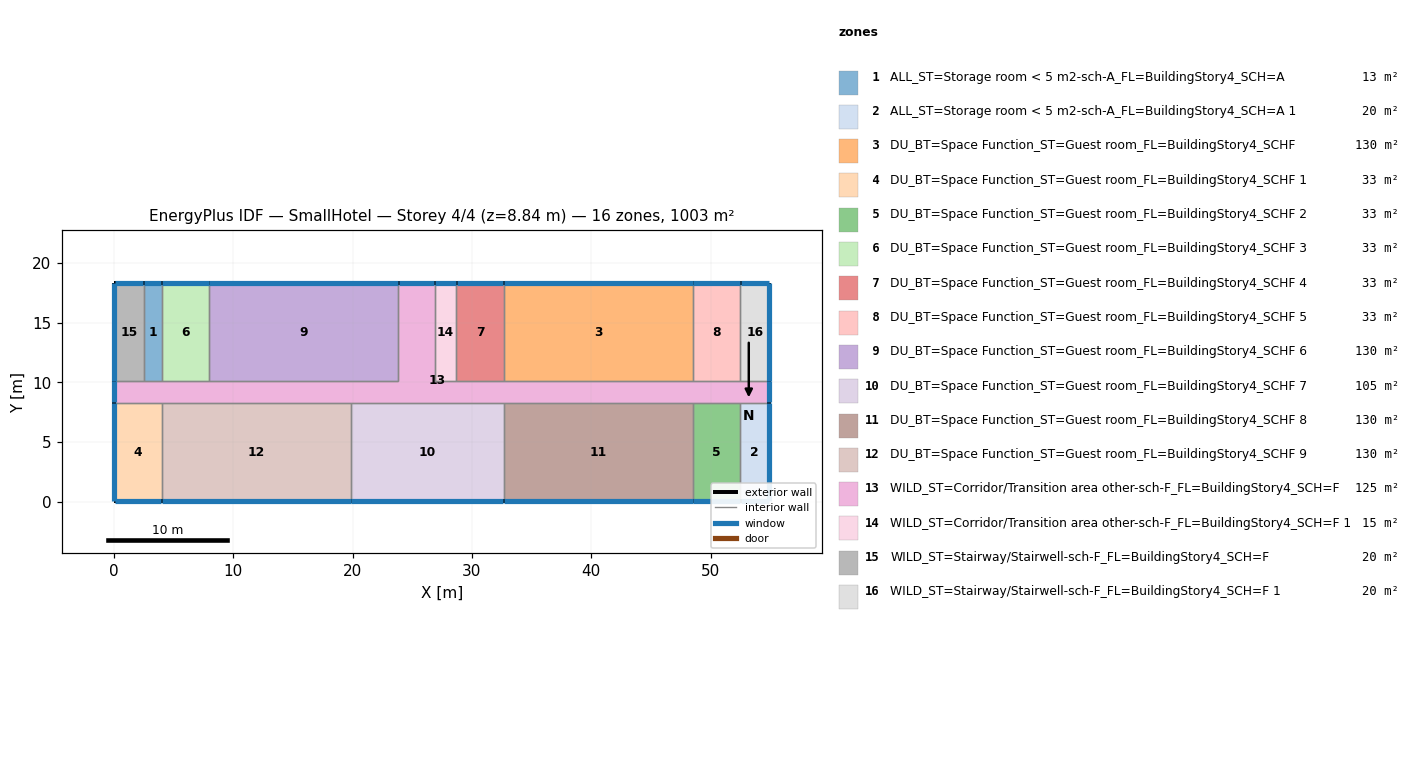
=== STOREY PLAN SPEC (per zone: floor XY polygon, exterior-wall plan segments, windows/doors) ===
zone 1: ALL_ST=Storage room < 5 m2-sch-A_FL=BuildingStory4_SCH=A  (12.5 m²)
  floor: (4.01, 18.34) (4.01, 10.11) (2.49, 10.11) (2.49, 18.34)
  exterior wall: (4.01, 18.34) – (2.49, 18.34)  [1.5 m]
    window: (3.99, 18.34) – (2.51, 18.34)  [1.4 m²]
  interior walls: 3
zone 2: ALL_ST=Storage room < 5 m2-sch-A_FL=BuildingStory4_SCH=A 1  (20.1 m²)
  floor: (54.91, 8.28) (54.91, 0.05) (52.47, 0.05) (52.47, 8.28)
  exterior wall: (54.91, 0.05) – (54.91, 8.28)  [8.2 m]
    window: (54.91, 0.07) – (54.91, 8.25)  [7.5 m²]
  exterior wall: (52.47, 0.05) – (54.91, 0.05)  [2.4 m]
    window: (52.50, 0.05) – (54.89, 0.05)  [2.2 m²]
  interior walls: 2
zone 3: DU_BT=Space Function_ST=Guest room_FL=BuildingStory4_SCHF  (130.4 m²)
  floor: (48.51, 18.34) (48.51, 10.11) (32.66, 10.11) (32.66, 18.34)
  exterior wall: (48.51, 18.34) – (32.66, 18.34)  [15.8 m]
    window: (48.49, 18.34) – (32.69, 18.34)  [14.5 m²]
  interior walls: 3
zone 4: DU_BT=Space Function_ST=Guest room_FL=BuildingStory4_SCHF 1  (32.6 m²)
  floor: (4.01, 8.28) (4.01, 0.05) (0.05, 0.05) (0.05, 8.28)
  exterior wall: (0.05, 8.28) – (0.05, 0.05)  [8.2 m]
    window: (0.05, 8.25) – (0.05, 0.07)  [7.5 m²]
  exterior wall: (0.05, 0.05) – (4.01, 0.05)  [4.0 m]
    window: (0.07, 0.05) – (3.99, 0.05)  [3.6 m²]
  interior walls: 2
zone 5: DU_BT=Space Function_ST=Guest room_FL=BuildingStory4_SCHF 2  (32.6 m²)
  floor: (52.47, 8.28) (52.47, 0.05) (48.51, 0.05) (48.51, 8.28)
  exterior wall: (48.51, 0.05) – (52.47, 0.05)  [4.0 m]
    window: (48.54, 0.05) – (52.45, 0.05)  [3.6 m²]
  interior walls: 3
zone 6: DU_BT=Space Function_ST=Guest room_FL=BuildingStory4_SCHF 3  (32.6 m²)
  floor: (7.97, 18.34) (7.97, 10.11) (4.01, 10.11) (4.01, 18.34)
  exterior wall: (7.97, 18.34) – (4.01, 18.34)  [4.0 m]
    window: (7.95, 18.34) – (4.04, 18.34)  [3.6 m²]
  interior walls: 3
zone 7: DU_BT=Space Function_ST=Guest room_FL=BuildingStory4_SCHF 4  (32.6 m²)
  floor: (32.66, 18.34) (32.66, 10.11) (28.70, 10.11) (28.70, 18.34)
  exterior wall: (32.66, 18.34) – (28.70, 18.34)  [4.0 m]
    window: (32.64, 18.34) – (28.73, 18.34)  [3.6 m²]
  interior walls: 3
zone 8: DU_BT=Space Function_ST=Guest room_FL=BuildingStory4_SCHF 5  (32.6 m²)
  floor: (52.47, 18.34) (52.47, 10.11) (48.51, 10.11) (48.51, 18.34)
  exterior wall: (52.47, 18.34) – (48.51, 18.34)  [4.0 m]
    window: (52.45, 18.34) – (48.54, 18.34)  [3.6 m²]
  interior walls: 3
zone 9: DU_BT=Space Function_ST=Guest room_FL=BuildingStory4_SCHF 6  (130.4 m²)
  floor: (23.82, 18.34) (23.82, 10.11) (7.97, 10.11) (7.97, 18.34)
  exterior wall: (23.82, 18.34) – (7.97, 18.34)  [15.8 m]
    window: (23.80, 18.34) – (8.00, 18.34)  [14.5 m²]
  interior walls: 3
zone 10: DU_BT=Space Function_ST=Guest room_FL=BuildingStory4_SCHF 7  (105.4 m²)
  floor: (32.66, 8.28) (32.66, 0.05) (19.86, 0.05) (19.86, 8.28)
  exterior wall: (19.86, 0.05) – (32.66, 0.05)  [12.8 m]
    window: (19.89, 0.05) – (32.64, 0.05)  [11.7 m²]
  interior walls: 3
zone 11: DU_BT=Space Function_ST=Guest room_FL=BuildingStory4_SCHF 8  (130.4 m²)
  floor: (48.51, 8.28) (48.51, 0.05) (32.66, 0.05) (32.66, 8.28)
  exterior wall: (32.66, 0.05) – (48.51, 0.05)  [15.8 m]
    window: (32.69, 0.05) – (48.49, 0.05)  [14.5 m²]
  interior walls: 3
zone 12: DU_BT=Space Function_ST=Guest room_FL=BuildingStory4_SCHF 9  (130.4 m²)
  floor: (19.86, 8.28) (19.86, 0.05) (4.01, 0.05) (4.01, 8.28)
  exterior wall: (4.01, 0.05) – (19.86, 0.05)  [15.8 m]
    window: (4.04, 0.05) – (19.84, 0.05)  [14.5 m²]
  interior walls: 3
zone 13: WILD_ST=Corridor/Transition area other-sch-F_FL=BuildingStory4_SCH=F  (125.4 m²)
  floor: (26.87, 18.34) (26.87, 10.11) (54.91, 10.11) (54.91, 8.28) (0.05, 8.28) (0.05, 10.11) (23.82, 10.11) (23.82, 18.34)
  exterior wall: (0.05, 10.11) – (0.05, 8.28)  [1.8 m]
    window: (0.05, 10.08) – (0.05, 8.30)  [1.7 m²]
  exterior wall: (54.91, 8.28) – (54.91, 10.11)  [1.8 m]
    window: (54.91, 8.30) – (54.91, 10.08)  [1.7 m²]
  exterior wall: (26.87, 18.34) – (23.82, 18.34)  [3.0 m]
    window: (26.85, 18.34) – (23.85, 18.34)  [2.8 m²]
  interior walls: 17
zone 14: WILD_ST=Corridor/Transition area other-sch-F_FL=BuildingStory4_SCH=F 1  (15.1 m²)
  floor: (28.70, 18.34) (28.70, 10.11) (26.87, 10.11) (26.87, 18.34)
  exterior wall: (28.70, 18.34) – (26.87, 18.34)  [1.8 m]
    window: (28.67, 18.34) – (26.90, 18.34)  [1.7 m²]
  interior walls: 3
zone 15: WILD_ST=Stairway/Stairwell-sch-F_FL=BuildingStory4_SCH=F  (20.1 m²)
  floor: (2.49, 18.34) (2.49, 10.11) (0.05, 10.11) (0.05, 18.34)
  exterior wall: (2.49, 18.34) – (0.05, 18.34)  [2.4 m]
    window: (2.46, 18.34) – (0.07, 18.34)  [2.2 m²]
  exterior wall: (0.05, 18.34) – (0.05, 10.11)  [8.2 m]
    window: (0.05, 18.31) – (0.05, 10.13)  [7.5 m²]
  interior walls: 2
zone 16: WILD_ST=Stairway/Stairwell-sch-F_FL=BuildingStory4_SCH=F 1  (20.1 m²)
  floor: (54.91, 18.34) (54.91, 10.11) (52.47, 10.11) (52.47, 18.34)
  exterior wall: (54.91, 10.11) – (54.91, 18.34)  [8.2 m]
    window: (54.91, 10.13) – (54.91, 18.31)  [7.5 m²]
  exterior wall: (54.91, 18.34) – (52.47, 18.34)  [2.4 m]
    window: (54.89, 18.34) – (52.50, 18.34)  [2.2 m²]
  interior walls: 2

=== DERIVED (storey summary) ===
Building: SmallHotel
Storey: 4 of 4  (floor level z = 8.84 m)
Storey gross floor area: 1003.4 m²
Zones on this storey: 16
  - ALL_ST=Storage room < 5 m2-sch-A_FL=BuildingStory4_SCH=A: floor 12.5 m²; exterior wall 1.5 m (4.2 m²); 1 window(s) 1.4 m²; WWR 33.3%
  - ALL_ST=Storage room < 5 m2-sch-A_FL=BuildingStory4_SCH=A 1: floor 20.1 m²; exterior wall 10.7 m (29.3 m²); 2 window(s) 9.7 m²; WWR 33.3%
  - DU_BT=Space Function_ST=Guest room_FL=BuildingStory4_SCHF: floor 130.4 m²; exterior wall 15.8 m (43.5 m²); 1 window(s) 14.5 m²; WWR 33.3%
  - DU_BT=Space Function_ST=Guest room_FL=BuildingStory4_SCHF 1: floor 32.6 m²; exterior wall 12.2 m (33.4 m²); 2 window(s) 11.1 m²; WWR 33.3%
  - DU_BT=Space Function_ST=Guest room_FL=BuildingStory4_SCHF 2: floor 32.6 m²; exterior wall 4.0 m (10.9 m²); 1 window(s) 3.6 m²; WWR 33.3%
  - DU_BT=Space Function_ST=Guest room_FL=BuildingStory4_SCHF 3: floor 32.6 m²; exterior wall 4.0 m (10.9 m²); 1 window(s) 3.6 m²; WWR 33.3%
  - DU_BT=Space Function_ST=Guest room_FL=BuildingStory4_SCHF 4: floor 32.6 m²; exterior wall 4.0 m (10.9 m²); 1 window(s) 3.6 m²; WWR 33.3%
  - DU_BT=Space Function_ST=Guest room_FL=BuildingStory4_SCHF 5: floor 32.6 m²; exterior wall 4.0 m (10.9 m²); 1 window(s) 3.6 m²; WWR 33.3%
  - DU_BT=Space Function_ST=Guest room_FL=BuildingStory4_SCHF 6: floor 130.4 m²; exterior wall 15.8 m (43.5 m²); 1 window(s) 14.5 m²; WWR 33.3%
  - DU_BT=Space Function_ST=Guest room_FL=BuildingStory4_SCHF 7: floor 105.4 m²; exterior wall 12.8 m (35.1 m²); 1 window(s) 11.7 m²; WWR 33.3%
  - DU_BT=Space Function_ST=Guest room_FL=BuildingStory4_SCHF 8: floor 130.4 m²; exterior wall 15.8 m (43.5 m²); 1 window(s) 14.5 m²; WWR 33.3%
  - DU_BT=Space Function_ST=Guest room_FL=BuildingStory4_SCHF 9: floor 130.4 m²; exterior wall 15.8 m (43.5 m²); 1 window(s) 14.5 m²; WWR 33.3%
  - WILD_ST=Corridor/Transition area other-sch-F_FL=BuildingStory4_SCH=F: floor 125.4 m²; exterior wall 6.7 m (18.4 m²); 3 window(s) 6.1 m²; WWR 33.3%
  - WILD_ST=Corridor/Transition area other-sch-F_FL=BuildingStory4_SCH=F 1: floor 15.1 m²; exterior wall 1.8 m (5.0 m²); 1 window(s) 1.7 m²; WWR 33.3%
  - WILD_ST=Stairway/Stairwell-sch-F_FL=BuildingStory4_SCH=F: floor 20.1 m²; exterior wall 10.7 m (29.3 m²); 2 window(s) 9.7 m²; WWR 33.3%
  - WILD_ST=Stairway/Stairwell-sch-F_FL=BuildingStory4_SCH=F 1: floor 20.1 m²; exterior wall 10.7 m (29.3 m²); 2 window(s) 9.7 m²; WWR 33.3%
Zone adjacency (shared interzone walls):
  - ALL_ST=Storage room < 5 m2-sch-A_FL=BuildingStory4_SCH=A ↔ DU_BT=Space Function_ST=Guest room_FL=BuildingStory4_SCHF 3
  - ALL_ST=Storage room < 5 m2-sch-A_FL=BuildingStory4_SCH=A ↔ WILD_ST=Corridor/Transition area other-sch-F_FL=BuildingStory4_SCH=F
  - ALL_ST=Storage room < 5 m2-sch-A_FL=BuildingStory4_SCH=A ↔ WILD_ST=Stairway/Stairwell-sch-F_FL=BuildingStory4_SCH=F
  - ALL_ST=Storage room < 5 m2-sch-A_FL=BuildingStory4_SCH=A 1 ↔ DU_BT=Space Function_ST=Guest room_FL=BuildingStory4_SCHF 2
  - ALL_ST=Storage room < 5 m2-sch-A_FL=BuildingStory4_SCH=A 1 ↔ WILD_ST=Corridor/Transition area other-sch-F_FL=BuildingStory4_SCH=F
  - DU_BT=Space Function_ST=Guest room_FL=BuildingStory4_SCHF ↔ DU_BT=Space Function_ST=Guest room_FL=BuildingStory4_SCHF 4
  - DU_BT=Space Function_ST=Guest room_FL=BuildingStory4_SCHF ↔ DU_BT=Space Function_ST=Guest room_FL=BuildingStory4_SCHF 5
  - DU_BT=Space Function_ST=Guest room_FL=BuildingStory4_SCHF ↔ WILD_ST=Corridor/Transition area other-sch-F_FL=BuildingStory4_SCH=F
  - DU_BT=Space Function_ST=Guest room_FL=BuildingStory4_SCHF 1 ↔ DU_BT=Space Function_ST=Guest room_FL=BuildingStory4_SCHF 9
  - DU_BT=Space Function_ST=Guest room_FL=BuildingStory4_SCHF 1 ↔ WILD_ST=Corridor/Transition area other-sch-F_FL=BuildingStory4_SCH=F
  - DU_BT=Space Function_ST=Guest room_FL=BuildingStory4_SCHF 2 ↔ DU_BT=Space Function_ST=Guest room_FL=BuildingStory4_SCHF 8
  - DU_BT=Space Function_ST=Guest room_FL=BuildingStory4_SCHF 2 ↔ WILD_ST=Corridor/Transition area other-sch-F_FL=BuildingStory4_SCH=F
  - DU_BT=Space Function_ST=Guest room_FL=BuildingStory4_SCHF 3 ↔ DU_BT=Space Function_ST=Guest room_FL=BuildingStory4_SCHF 6
  - DU_BT=Space Function_ST=Guest room_FL=BuildingStory4_SCHF 3 ↔ WILD_ST=Corridor/Transition area other-sch-F_FL=BuildingStory4_SCH=F
  - DU_BT=Space Function_ST=Guest room_FL=BuildingStory4_SCHF 4 ↔ WILD_ST=Corridor/Transition area other-sch-F_FL=BuildingStory4_SCH=F
  - DU_BT=Space Function_ST=Guest room_FL=BuildingStory4_SCHF 4 ↔ WILD_ST=Corridor/Transition area other-sch-F_FL=BuildingStory4_SCH=F 1
  - DU_BT=Space Function_ST=Guest room_FL=BuildingStory4_SCHF 5 ↔ WILD_ST=Corridor/Transition area other-sch-F_FL=BuildingStory4_SCH=F
  - DU_BT=Space Function_ST=Guest room_FL=BuildingStory4_SCHF 5 ↔ WILD_ST=Stairway/Stairwell-sch-F_FL=BuildingStory4_SCH=F 1
  - DU_BT=Space Function_ST=Guest room_FL=BuildingStory4_SCHF 6 ↔ WILD_ST=Corridor/Transition area other-sch-F_FL=BuildingStory4_SCH=F
  - DU_BT=Space Function_ST=Guest room_FL=BuildingStory4_SCHF 7 ↔ DU_BT=Space Function_ST=Guest room_FL=BuildingStory4_SCHF 8
  - DU_BT=Space Function_ST=Guest room_FL=BuildingStory4_SCHF 7 ↔ DU_BT=Space Function_ST=Guest room_FL=BuildingStory4_SCHF 9
  - DU_BT=Space Function_ST=Guest room_FL=BuildingStory4_SCHF 7 ↔ WILD_ST=Corridor/Transition area other-sch-F_FL=BuildingStory4_SCH=F
  - DU_BT=Space Function_ST=Guest room_FL=BuildingStory4_SCHF 8 ↔ WILD_ST=Corridor/Transition area other-sch-F_FL=BuildingStory4_SCH=F
  - DU_BT=Space Function_ST=Guest room_FL=BuildingStory4_SCHF 9 ↔ WILD_ST=Corridor/Transition area other-sch-F_FL=BuildingStory4_SCH=F
  - WILD_ST=Corridor/Transition area other-sch-F_FL=BuildingStory4_SCH=F ↔ WILD_ST=Corridor/Transition area other-sch-F_FL=BuildingStory4_SCH=F 1
  - WILD_ST=Corridor/Transition area other-sch-F_FL=BuildingStory4_SCH=F ↔ WILD_ST=Stairway/Stairwell-sch-F_FL=BuildingStory4_SCH=F
  - WILD_ST=Corridor/Transition area other-sch-F_FL=BuildingStory4_SCH=F ↔ WILD_ST=Stairway/Stairwell-sch-F_FL=BuildingStory4_SCH=F 1